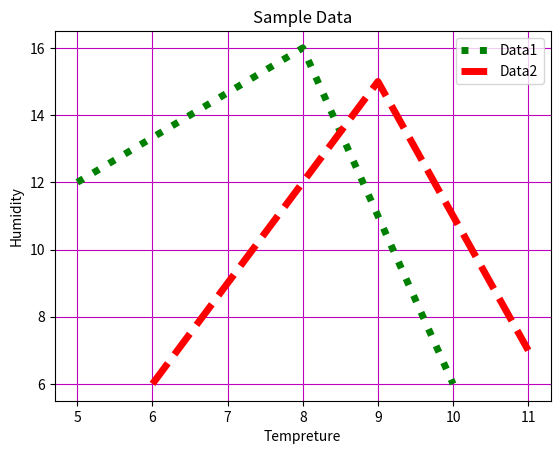

Write Python code to recreate this figure.

from matplotlib import pyplot as plt
from matplotlib import style

x=[5,8,10]
y=[12,16,6]
x1=[6,9,11]
y1=[6,15,7]

plt.plot(x,y,"g",label="Data1",linewidth=5,linestyle='dotted')
plt.plot(x1,y1,"r",label="Data2",linewidth=5,linestyle='dashed')

plt.title("Sample Data")
plt.xlabel("Tempreture")
plt.ylabel("Humidity")
plt.legend()
plt.grid(True,color="m")
plt.show()







